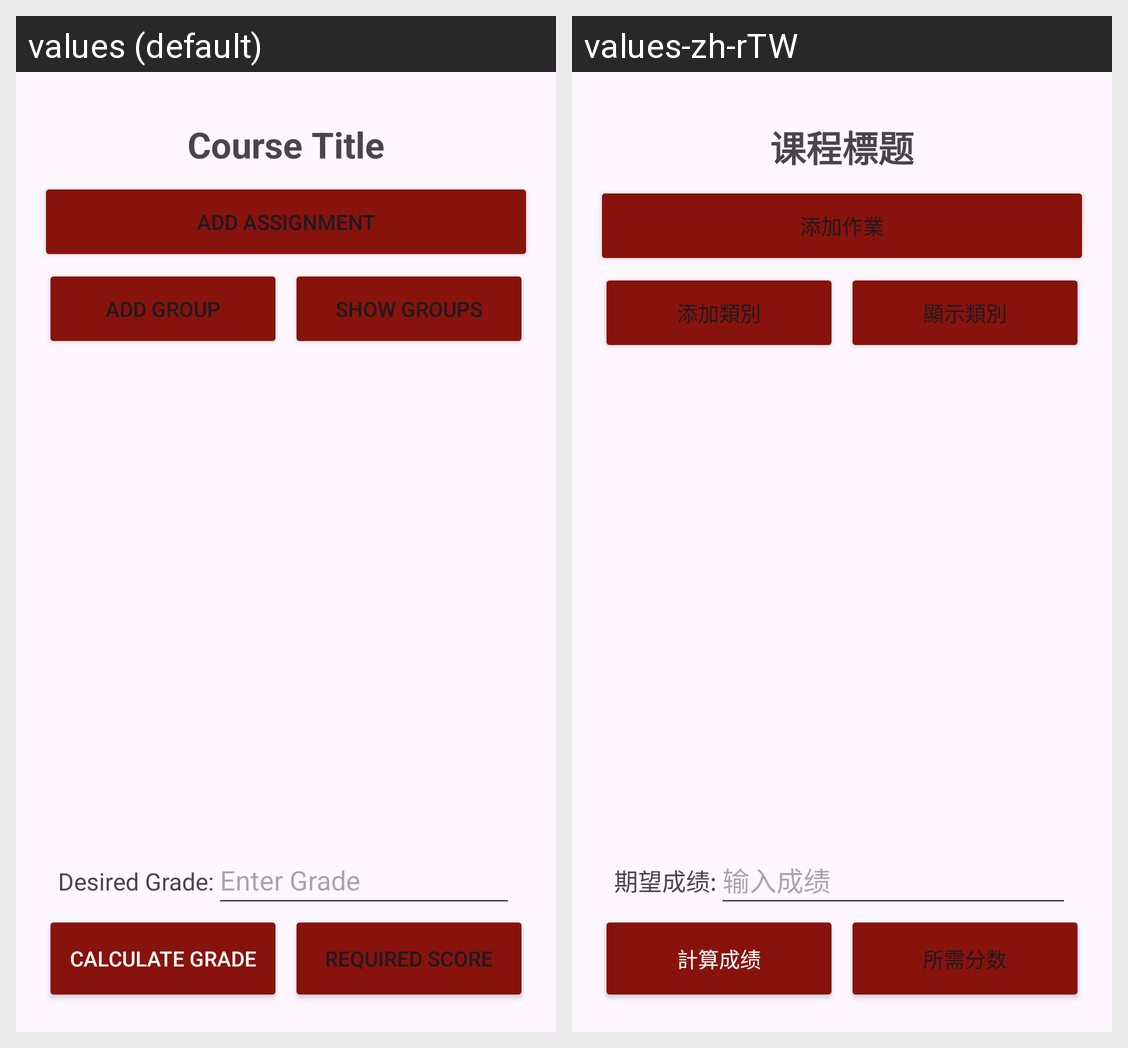

The Android screen above is rendered under two locales of the same app. Produce the string resources it draws, with the default and per-locale values.
Android screen res/layout/activity_course_detail.xml rendered under 2 locales, left to right: values (default), values-zh-rTW. Device: Nexus 5 (rendered at 1080×1920; each locale shown at half size, 540×960, under a caption strip naming it); theme Theme.CS175FinalProject.
Strings drawn on this screen, with the default value and each locale's value (text and hints the layout hard-codes, and strings that could not be matched under every locale, appear in the picture but are not listed):

course_title
  values: Course Title
  values-zh-rTW: 课程標题

add_assignment
  values: Add Assignment
  values-zh-rTW: 添加作業

add_group
  values: Add Group
  values-zh-rTW: 添加類別

show_groups
  values: Show Groups
  values-zh-rTW: 顯示類別

desired_grade
  values: Desired Grade:
  values-zh-rTW: 期望成绩:

enter_grade
  values: Enter Grade
  values-zh-rTW: 输入成绩

calculate_grade
  values: Calculate Grade
  values-zh-rTW: 計算成绩

required_score
  values: Required Score
  values-zh-rTW: 所需分数
